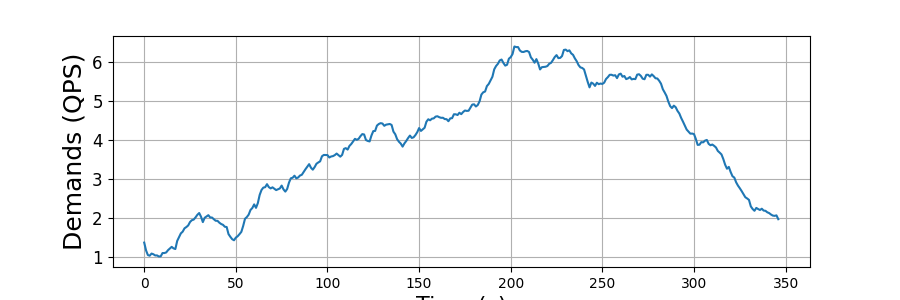

The data file committed next to this chart (first rows):
, hour, invocations
0, 0, 1.357
1, 1, 1.158
2, 2, 1.037
3, 3, 1.02
4, 4, 1.076
5, 5, 1.058
6, 6, 1.027
7, 7, 1.028
8, 8, 1.0
9, 9, 1.004
10, 10, 1.089
11, 11, 1.089
12, 12, 1.104
13, 13, 1.163
14, 14, 1.206
15, 15, 1.248
16, 16, 1.21
17, 17, 1.192
18, 18, 1.4
19, 19, 1.495
20, 20, 1.595
21, 21, 1.639
22, 22, 1.725
23, 23, 1.757
24, 24, 1.798
25, 25, 1.887
26, 26, 1.934
27, 27, 1.949
28, 28, 2.006
29, 29, 2.072
30, 30, 2.118
31, 31, 2.023
32, 32, 1.884
33, 33, 1.996
34, 34, 2.03
35, 35, 2.062
36, 36, 2.004
37, 37, 2.002
38, 38, 1.958
39, 39, 1.919
40, 40, 1.917
41, 41, 1.87
42, 42, 1.835
43, 43, 1.814
44, 44, 1.765
45, 45, 1.758
46, 46, 1.576
47, 47, 1.507
48, 48, 1.446
49, 49, 1.417
50, 50, 1.485
51, 51, 1.521
52, 52, 1.575
53, 53, 1.633
54, 54, 1.785
55, 55, 1.969
56, 56, 2.014
57, 57, 2.076
58, 58, 2.197
59, 59, 2.247
... 287 more rows
